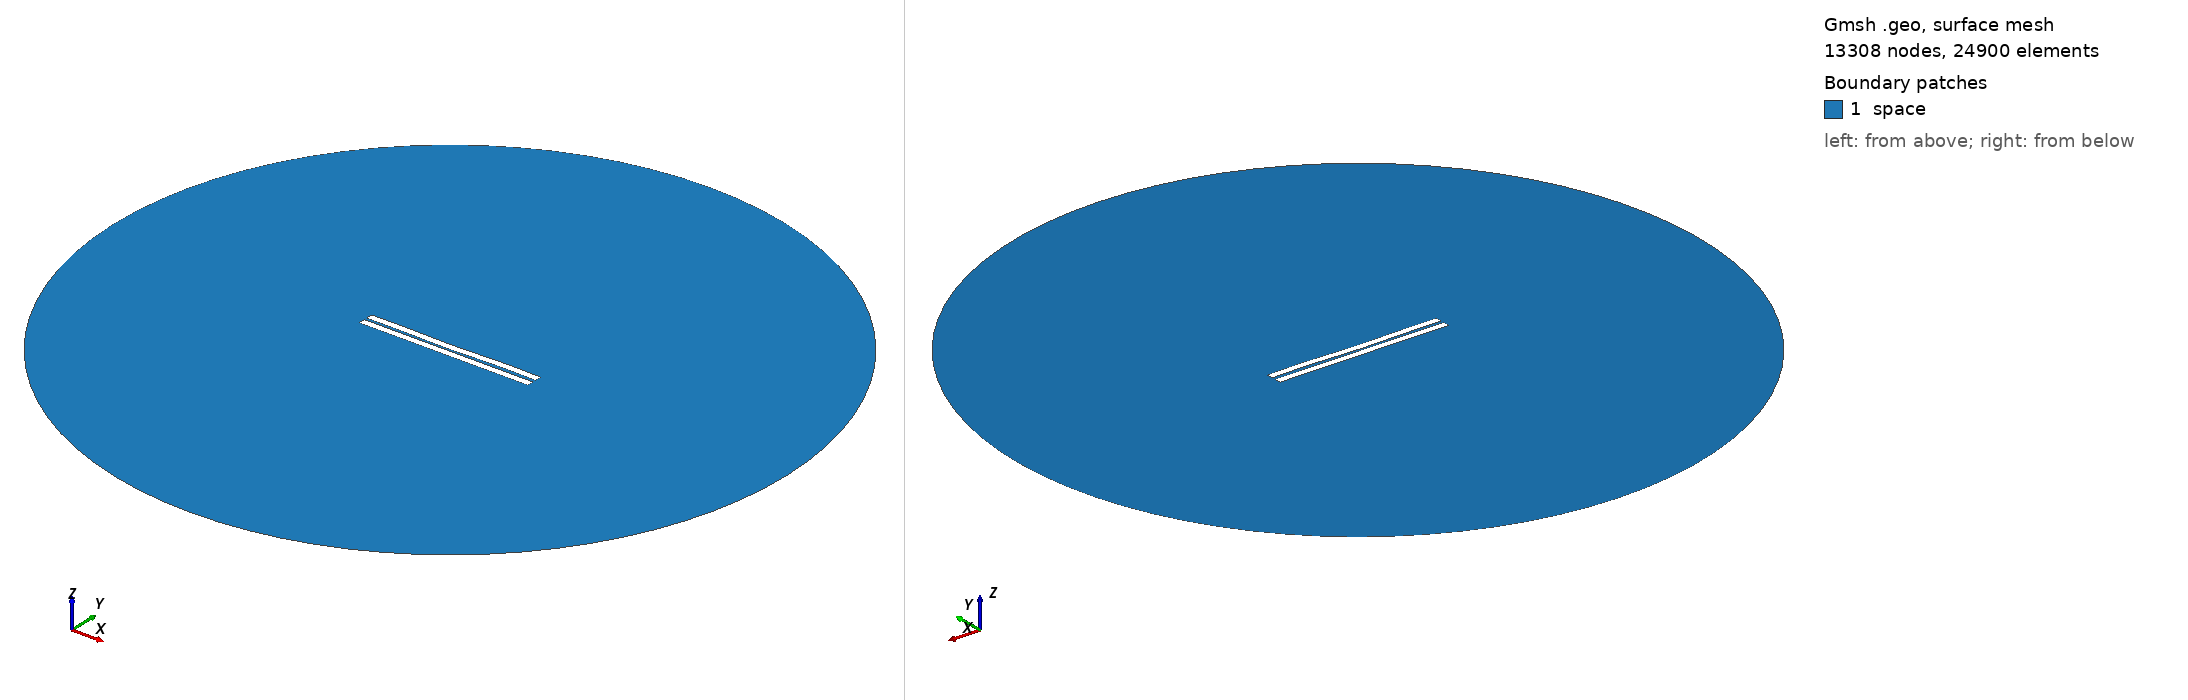

Gmsh geometry script, surface-meshed: 13308 nodes, 24900 surface elements. Boundary patches (legend numbers): 1 space. Left view from above one corner, right view from below the opposite corner. Legend entries are the model's physical surfaces. The drawing asked Gmsh for element sizes between 1% and 20% of the model's largest extent; the script's own settings can give other sizes.

=== 510.geo (drawn) ===
//---------------------------------------
// Geometry kernel
//---------------------------------------

SetFactory("OpenCASCADE");



//---------------------------------------
// Parameters of the geometry
//---------------------------------------

// Overetch of the upper plate
overetch = 0.0;

// Distance between the plates
distance = 1.5;

// Discretization over the x axis (for the deformation)
nx = 50; 

// Length of the plate
L = 100 - overetch; 

// Number of modes
n = 4; 

// 1st mode coefficient
coeff(1) = 0.15;
beta(1) = 0.596864 * 3.1415926535 / L;

// 2nd mode coefficient
coeff(2) = -0.15;
beta(2) = 1.49418 * 3.1415926535 / L;

// 3rd mode coefficient
coeff(3) = -0.075;
beta(3) = 2.50025 * 3.1415926535 / L;

// 4th mode coefficient
coeff(4) = 0.15;
beta(4) = 3.49999 * 3.1415926535 / L;



//---------------------------------------
// Upper plate (deformed rectangle)
//---------------------------------------

// Coordiantes of the upper plate
xmin = -50;
xmax = 50 - overetch;

// Height of the upper plate
yheight = 4 - 2 * overetch;

// Indexes of the points
UpperID[] = {};
LowerID[] = {};
LeftID[] = {};
RightID[] = {};

// Point index
p = 1;

// Horizontal edges
For i In {1:nx}
    x = xmin + (i-1)*(xmax - xmin)/(nx-1);

    y_bottom = distance / 2 + overetch;
    For j In {1:n}
        C = (Cosh(beta(j)*L) + Cos(beta(j)*L)) / (Sinh(beta(j)*L) + Sin(beta(j)*L));
        y_bottom  = y_bottom + coeff(j) * (Cosh(beta(j)*(x+50)) - Cos(beta(j)*(x+50)) - C * (Sinh(beta(j)*(x+50)) - Sin(beta(j)*(x+50))));
    EndFor

    y_top = y_bottom + yheight;

    Point(p) = {x, y_top, 0, 1.0};
    UpperID[i] = p;
    p = p + 1;

    Point(p) = {x, y_bottom, 0, 1.0};
    LowerID[i] = p;
    p = p + 1;
EndFor

// Create point lists
UpperPts[] = {}; LowerPts[] = {};
For i In {1:nx}
  UpperPts[] += {UpperID[i]};
  LowerPts[] += {LowerID[i]};
EndFor

// Build splines
Spline(1) = {UpperPts[]};
Spline(2) = {LowerPts[]};
Line(3) = {LowerPts[nx-1], UpperPts[nx-1]};
Line(4) = {LowerPts[0], UpperPts[0]};

// Build the plane surface
Curve Loop(1) = {2, 3, -1, -4};
Plane Surface(1) = {1};



//---------------------------------------
// Lower plate (rectangle)
//---------------------------------------

// Vertices
Point(1001) = {-50, -1, 0, 1.0};
Point(1002) = { 50, -1, 0, 1.0};
Point(1003) = { 50,  -5, 0, 1.0};
Point(1004) = {-50,  -5, 0, 1.0};

// Edges
Line(5) = {1001, 1002};
Line(6) = {1002, 1003};
Line(7) = {1003, 1004};
Line(8) = {1004, 1001};

// Plane surface
Line Loop(2) = {5, 6, 7, 8};
Plane Surface(2) = {2}; 



//---------------------------------------
// Outer (fictious) boundary
//---------------------------------------

// Points
Point(1005) = {0, 0, 0};       // Center
Point(1006) = {200, 0, 0};     // Start point
Point(1007) = {0, 200, 0};     // 90 degrees
Point(1008) = {-200, 0, 0};    // 180 degrees
Point(1009) = {0, -200, 0};    // 270 degrees

// Circle arcs (each needs start, center, end)
Circle(9) = {1006, 1005, 1007};
Circle(10) = {1007, 1005, 1008};
Circle(11) = {1008, 1005, 1009};
Circle(12) = {1009, 1005, 1006};

// Plane surface for the entire domain
Curve Loop(3) = {9, 10, 11, 12};
Surface(3) = {3};

// Subtract the plates from the whole domain to obtain the actual domain where we want to solve the equations
BooleanDifference{ Surface{3}; Delete; }{ Surface{1}; Surface{2}; Delete; }




//---------------------------------------
// Transfinite Lines/Curves
//---------------------------------------

// Set the number of points on the boundaries
r = 7;

// Plates
Transfinite Curve {1, 2} = 50*r Using Progression 1;
Transfinite Curve {3, 4} = 2*r Using Progression 1;
Transfinite Line {5, 7} = 50*r Using Progression 1;
Transfinite Line {6, 8} = 2*r Using Progression 1;

// Outer boundary
Transfinite Line {9, 10, 11, 12} = 20 Using Progression 1;



//---------------------------------------
// Physical groups
//---------------------------------------                

// Physical curves (boundaries)
Physical Line("force_segment", 10) = {2};
Physical Line("upper_plate", 11) = {1, 3, 4};
Physical Line("lower_plate", 12) = {5, 6, 7, 8};
Physical Line("boundary", 20) = {9, 10, 11, 12};

// Physical Surfaces
Physical Surface("space", 30) = {3};



//---------------------------------------
// 6. Generate the Mesh
//---------------------------------------

// 2D mesh generation
Mesh 2;
